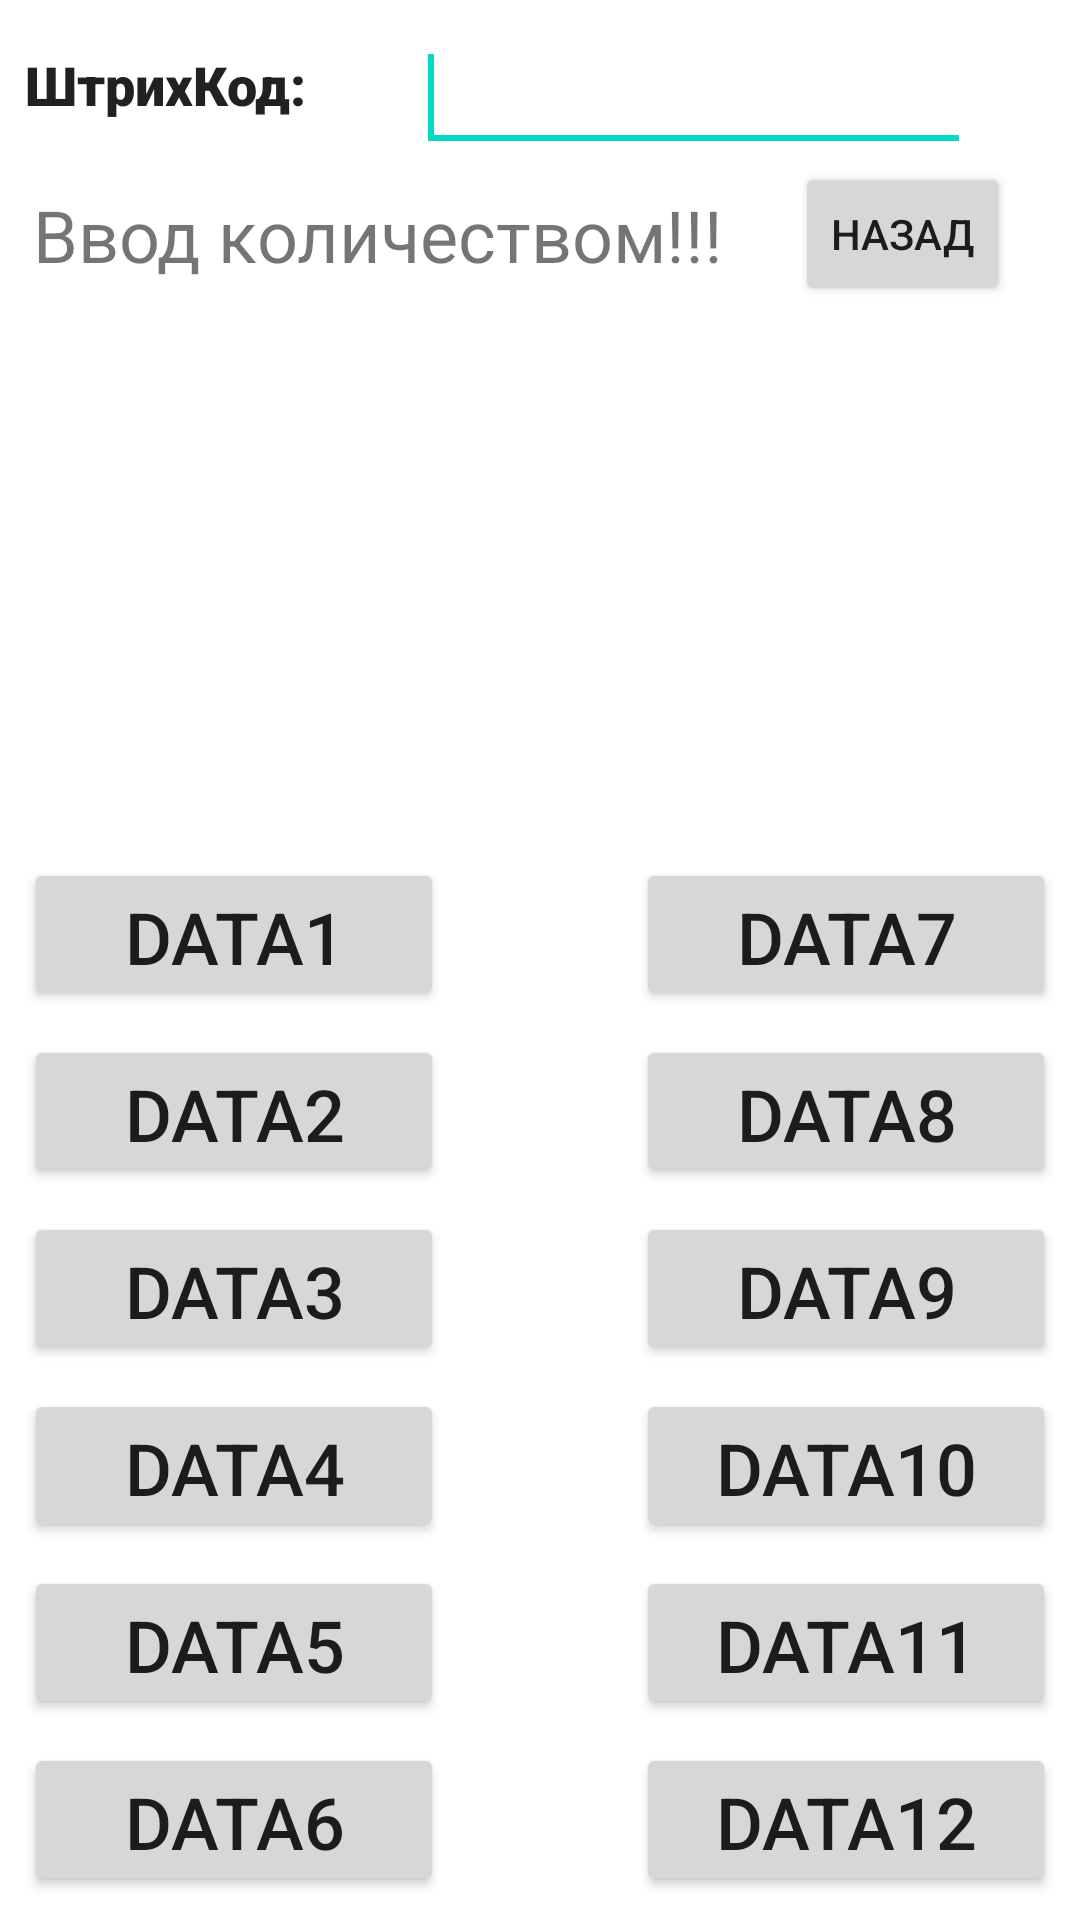

Android layout source for this screen:
<!-- AndroidManifest.xml: application theme Theme.Baza -->
<!-- res/layout/activity_kolvo.xml -->
<?xml version="1.0" encoding="utf-8"?>
<androidx.constraintlayout.widget.ConstraintLayout xmlns:android="http://schemas.android.com/apk/res/android"
    xmlns:app="http://schemas.android.com/apk/res-auto"
    xmlns:tools="http://schemas.android.com/tools"
    android:layout_width="fill_parent"
    android:layout_height="fill_parent"
    android:orientation="vertical"
    app:layout_constrainedWidth="true">


    <TextView
        android:id="@+id/textView"
        android:layout_width="wrap_content"
        android:layout_height="wrap_content"
        android:layout_marginStart="8dp"
        android:layout_marginTop="16dp"
        android:background="@android:color/background_light"
        android:fontFamily="sans-serif-black"
        android:text="ШтрихКод:"
        android:textAlignment="center"
        android:textAppearance="@style/TextAppearance.AppCompat.Body2"
        android:textSize="18sp"
        android:typeface="monospace"
        app:layout_constraintStart_toStartOf="parent"
        app:layout_constraintTop_toTopOf="parent"></TextView>

    <EditText
        android:id="@+id/COD"
        android:layout_width="185dp"
        android:layout_height="46dp"
        android:layout_marginStart="8dp"
        android:layout_marginTop="8dp"
        android:layout_marginEnd="8dp"
        android:layout_weight="1"
        android:inputType="number"
        android:textSize="24sp"
        app:layout_constraintEnd_toEndOf="parent"
        app:layout_constraintStart_toEndOf="@+id/textView"
        app:layout_constraintTop_toTopOf="parent">

        <requestFocus></requestFocus>
    </EditText>


    android:id="@+id/linearLayout3"
    android:layout_width="match_parent"
    android:layout_height="wrap_content">

    <EditText
        android:id="@+id/DATE"
        android:layout_width="1dp"
        android:layout_height="1dp"
        android:layout_weight="1"
        app:layout_constraintBottom_toTopOf="parent"
        app:layout_constraintEnd_toStartOf="parent"
        app:layout_constraintStart_toStartOf="parent"
        app:layout_constraintTop_toTopOf="parent"
        tools:ignore="MissingConstraints"></EditText>


    <Button
        android:id="@+id/data1"
        android:layout_width="140dp"
        android:layout_height="51dp"
        android:layout_marginStart="8dp"
        android:layout_marginBottom="8dp"
        android:text="data1"
        android:textSize="24sp"
        app:layout_constraintBottom_toTopOf="@+id/data2"
        app:layout_constraintStart_toStartOf="parent"
        app:layout_constraintTop_toBottomOf="@+id/textView3"
        app:layout_constraintVertical_bias="1.0" />

    <Button
        android:id="@+id/data2"
        android:layout_width="140dp"
        android:layout_height="51dp"
        android:layout_marginStart="8dp"
        android:layout_marginBottom="8dp"
        android:text="data2"
        android:textSize="24sp"
        app:layout_constraintBottom_toTopOf="@+id/data3"
        app:layout_constraintStart_toStartOf="parent" />

    <Button
        android:id="@+id/data3"
        android:layout_width="140dp"
        android:layout_height="51dp"
        android:layout_marginStart="8dp"
        android:layout_marginBottom="8dp"
        android:text="data3"
        android:textSize="24sp"
        app:layout_constraintBottom_toTopOf="@+id/data4"
        app:layout_constraintStart_toStartOf="parent" />

    <Button
        android:id="@+id/data4"
        android:layout_width="140dp"
        android:layout_height="51dp"
        android:layout_marginStart="8dp"
        android:layout_marginBottom="8dp"
        android:text="data4"
        android:textSize="24sp"
        app:layout_constraintBottom_toTopOf="@+id/data5"
        app:layout_constraintStart_toStartOf="parent" />

    <Button
        android:id="@+id/data5"
        android:layout_width="140dp"
        android:layout_height="51dp"
        android:layout_marginStart="8dp"
        android:layout_marginBottom="8dp"
        android:text="data5"
        android:textSize="24sp"
        app:layout_constraintBottom_toTopOf="@+id/data6"
        app:layout_constraintStart_toStartOf="parent" />

    <Button
        android:id="@+id/data6"
        android:layout_width="140dp"
        android:layout_height="51dp"
        android:layout_marginStart="8dp"
        android:layout_marginBottom="8dp"
        android:baselineAligned="false"
        android:text="data6"
        android:textSize="24sp"
        app:layout_constraintBottom_toBottomOf="parent"
        app:layout_constraintStart_toStartOf="parent" />

    <Button
        android:id="@+id/data7"
        android:layout_width="140dp"
        android:layout_height="51dp"
        android:layout_marginEnd="8dp"
        android:layout_marginBottom="8dp"
        android:baselineAligned="false"
        android:text="data7"
        android:textSize="24sp"
        app:layout_constraintBottom_toTopOf="@+id/data8"
        app:layout_constraintEnd_toEndOf="parent" />

    <Button
        android:id="@+id/data8"
        android:layout_width="140dp"
        android:layout_height="51dp"
        android:layout_marginEnd="8dp"
        android:layout_marginBottom="8dp"
        android:text="data8"
        android:textSize="24sp"
        app:layout_constraintBottom_toTopOf="@+id/data9"
        app:layout_constraintEnd_toEndOf="parent" />

    <Button
        android:id="@+id/data9"
        android:layout_width="140dp"
        android:layout_height="51dp"
        android:layout_marginEnd="8dp"
        android:layout_marginBottom="8dp"
        android:text="data9"
        android:textSize="24sp"
        app:layout_constraintBottom_toTopOf="@+id/data10"
        app:layout_constraintEnd_toEndOf="parent" />

    <Button
        android:id="@+id/data10"
        android:layout_width="140dp"
        android:layout_height="51dp"
        android:layout_marginEnd="8dp"
        android:layout_marginBottom="8dp"
        android:text="data10"
        android:textSize="24sp"
        app:layout_constraintBottom_toTopOf="@+id/data11"
        app:layout_constraintEnd_toEndOf="parent" />

    <Button
        android:id="@+id/data11"
        android:layout_width="140dp"
        android:layout_height="51dp"
        android:layout_marginEnd="8dp"
        android:layout_marginBottom="8dp"
        android:text="data11"
        android:textSize="24sp"
        app:layout_constraintBottom_toTopOf="@+id/data12"
        app:layout_constraintEnd_toEndOf="parent" />

    <Button
        android:id="@+id/data12"
        android:layout_width="140dp"
        android:layout_height="51dp"
        android:layout_marginEnd="8dp"
        android:layout_marginBottom="8dp"
        android:text="data12"
        android:textSize="24sp"
        app:layout_constraintBottom_toBottomOf="parent"
        app:layout_constraintEnd_toEndOf="parent" />

    <TextView
        android:id="@+id/textView3"
        android:layout_width="wrap_content"
        android:layout_height="wrap_content"
        android:layout_marginTop="8dp"
        android:text="Ввод количеством!!!"
        android:textSize="24sp"
        app:layout_constraintEnd_toEndOf="parent"
        app:layout_constraintHorizontal_bias="0.084"
        app:layout_constraintStart_toStartOf="parent"
        app:layout_constraintTop_toBottomOf="@+id/COD" />

    <Button
        android:id="@+id/back"
        style="@style/Widget.AppCompat.Button.Small"
        android:layout_width="wrap_content"
        android:layout_height="wrap_content"
        android:text="Назад"
        app:layout_constraintEnd_toEndOf="parent"
        app:layout_constraintStart_toEndOf="@+id/textView3"
        app:layout_constraintTop_toBottomOf="@+id/COD" />

</androidx.constraintlayout.widget.ConstraintLayout>
<!-- resources referenced by this layout -->
<resources>
  <style name="Theme.Baza" parent="Theme.MaterialComponents.DayNight.DarkActionBar">
          
          <item name="colorPrimary">@color/purple_500</item>
          <item name="colorPrimaryVariant">@color/purple_700</item>
          <item name="colorOnPrimary">@color/white</item>
          
          <item name="colorSecondary">@color/teal_200</item>
          <item name="colorSecondaryVariant">@color/teal_700</item>
          <item name="colorOnSecondary">@color/black</item>
          
          <item name="android:statusBarColor" tools:targetApi="l">?attr/colorPrimaryVariant</item>
          
      </style>
  <!-- not gathered from this repository: default colours our renderer supplied (Android Studio template values) -->
  <color name="purple_500">#FF6200EE</color>
  <color name="purple_700">#FF3700B3</color>
  <color name="teal_200">#FF03DAC5</color>
  <color name="teal_700">#FF018786</color>
  <color name="black">#FF000000</color>
  <color name="white">#FFFFFFFF</color>
</resources>
